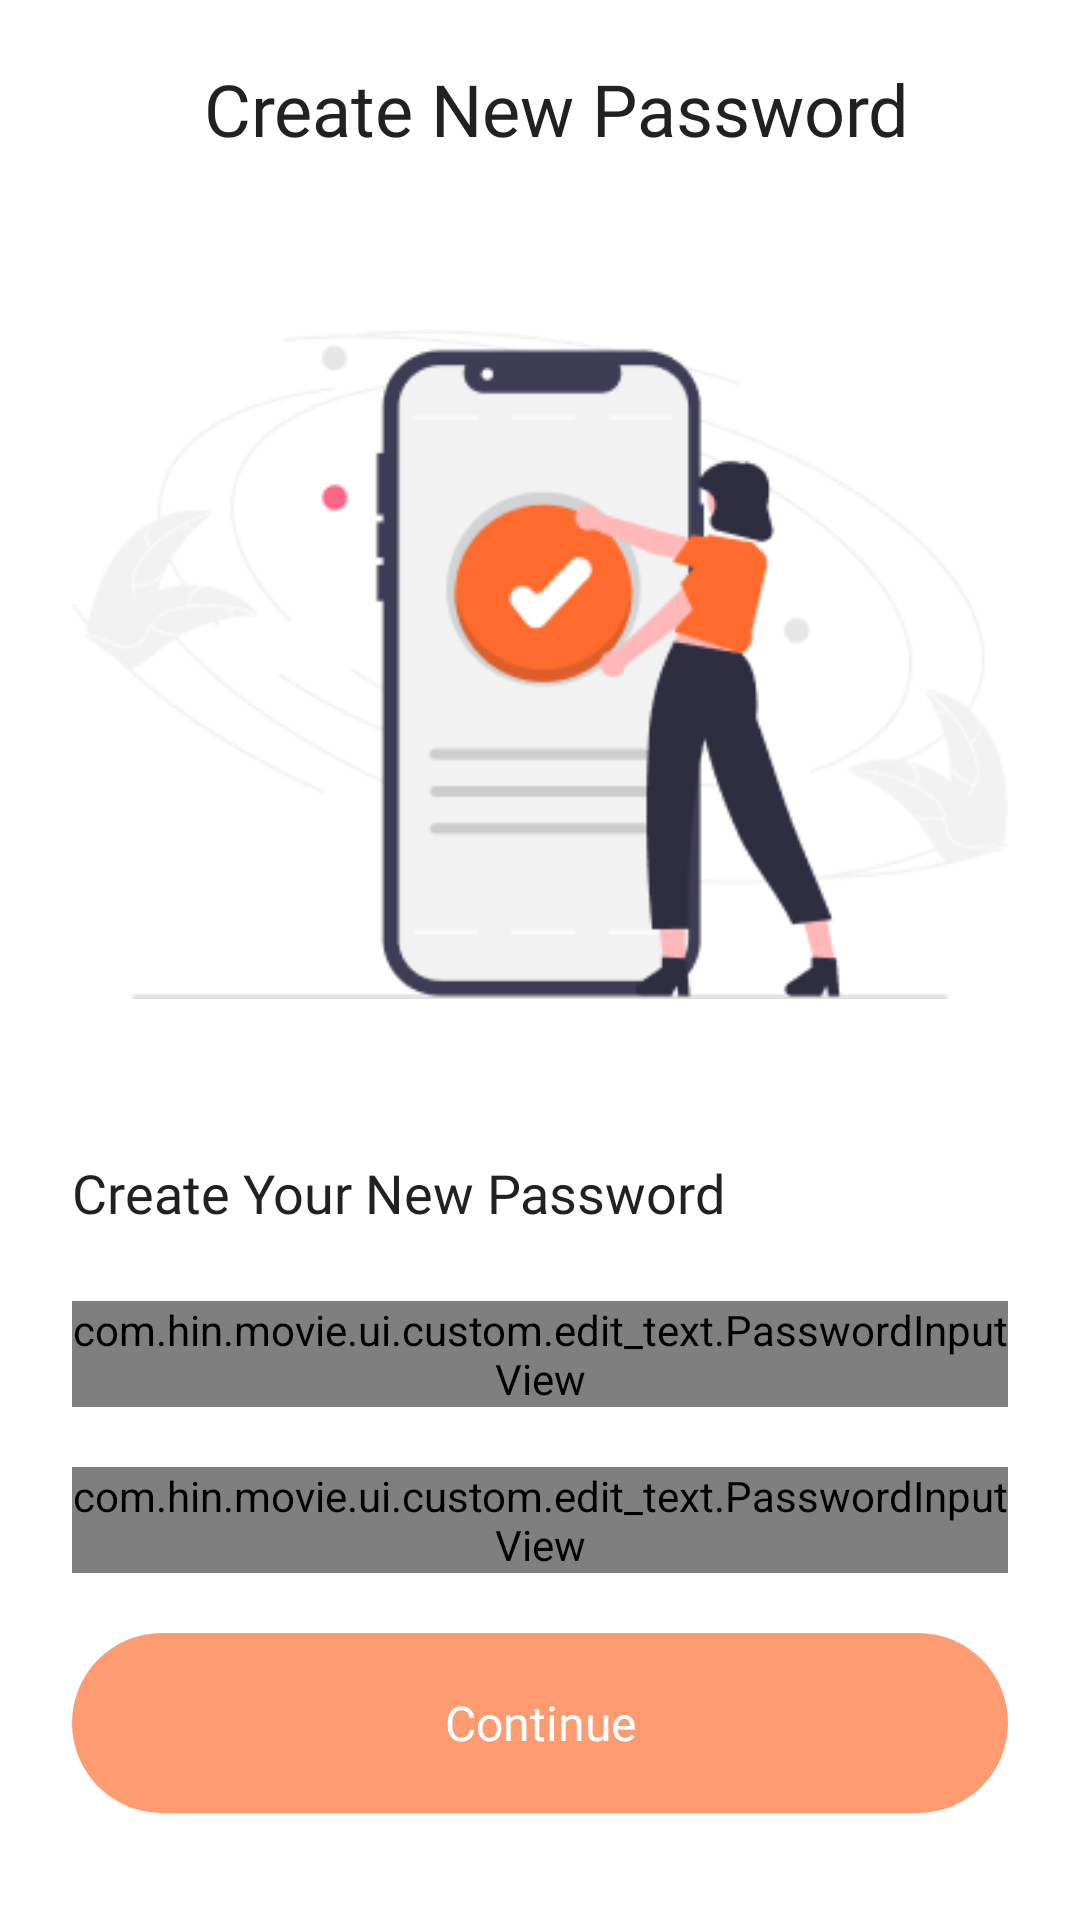

Write the Android layout XML for this screen, with the resource values it uses.
<!-- AndroidManifest.xml: application theme Theme.Movie -->
<!-- res/layout/fragment_new_password.xml -->
<?xml version="1.0" encoding="utf-8"?>
<ScrollView xmlns:android="http://schemas.android.com/apk/res/android"
    xmlns:app="http://schemas.android.com/apk/res-auto"
    xmlns:tools="http://schemas.android.com/tools"
    android:layout_width="match_parent"
    android:layout_height="match_parent"
    android:scrollbars="none"
    tools:context=".ui.new_password.NewPasswordFragment">

    <LinearLayout
        android:layout_width="match_parent"
        android:layout_height="wrap_content"
        android:fitsSystemWindows="true"
        android:orientation="vertical">
        <LinearLayout
            android:layout_width="match_parent"
            android:layout_height="wrap_content"
            android:layout_marginTop="20dp"
            android:gravity="center_vertical"
            android:orientation="horizontal"
            android:paddingHorizontal="24dp">

            <ImageButton
                android:id="@+id/btnBack"
                android:layout_width="32dp"
                android:layout_height="32dp"
                android:background="@null"
                android:contentDescription="@string/back"
                android:src="@drawable/arrow_left"
                app:backgroundTint="@null" />

            <TextView
                android:layout_width="wrap_content"
                android:layout_height="wrap_content"
                android:layout_marginStart="12dp"
                android:fontFamily="@font/urbanist_bold"
                android:text="@string/create_new_password"
                android:textColor="?attr/text_color_head_1"
                android:textSize="24dp"
                tools:ignore="SpUsage" />
        </LinearLayout>

        <ImageView
            android:layout_width="match_parent"
            android:layout_height="wrap_content"
            android:layout_marginTop="40dp"
            android:contentDescription="@string/create_new_password"
            android:paddingHorizontal="24dp"
            android:src="@drawable/new_pass" />

        <TextView
            android:layout_width="wrap_content"
            android:layout_height="wrap_content"
            android:layout_marginTop="35dp"
            android:layout_marginBottom="24dp"
            android:fontFamily="@font/urbanist_medium"
            android:paddingHorizontal="24dp"
            android:text="@string/create_your_new_password"
            android:textColor="?attr/text_color_head_1"
            android:textSize="18dp"
            tools:ignore="SpUsage" />


        <com.hin.movie.ui.custom.edit_text.PasswordInputView
            android:id="@+id/editTxtPassword"
            android:layout_width="match_parent"
            android:layout_height="wrap_content"
            android:layout_marginHorizontal="24dp"/>

        <com.hin.movie.ui.custom.edit_text.PasswordInputView
            android:id="@+id/editTxtPasswordVerify"
            android:layout_width="match_parent"
            android:layout_height="wrap_content"
            android:layout_marginHorizontal="24dp"
            android:layout_marginTop="20dp"/>

        <Button
            android:id="@+id/btnContinue"
            android:layout_width="match_parent"
            android:layout_height="60dp"
            android:layout_marginHorizontal="24dp"
            android:layout_marginTop="20dp"
            android:background="@drawable/button_bg"
            android:enabled="false"
            android:fontFamily="@font/urbanist_bold"
            android:text="@string/continue_"
            android:textAllCaps="false"
            android:textColor="@color/white"
            android:textSize="16dp"
            app:backgroundTint="@null"
            tools:ignore="SpUsage" />
    </LinearLayout>

</ScrollView>
<!-- resources referenced by this layout -->
<resources>
  <color name="white">#FFFFFFFF</color>
  <!-- drawable arrow_left (drawable-night) -->
  <vector xmlns:android="http://schemas.android.com/apk/res/android"
      android:width="28dp"
      android:height="28dp"
      android:viewportWidth="28"
      android:viewportHeight="28">
    <path
        android:pathData="M23.334,14.32C23.334,14.763 23.005,15.129 22.578,15.187L22.459,15.195L4.959,15.195C4.476,15.195 4.084,14.803 4.084,14.32C4.084,13.877 4.413,13.511 4.84,13.453L4.959,13.445L22.459,13.445C22.942,13.445 23.334,13.837 23.334,14.32Z"
        android:fillColor="#ffffff"/>
    <path
        android:pathData="M12.635,20.728C12.977,21.069 12.979,21.623 12.638,21.966C12.328,22.277 11.842,22.306 11.498,22.053L11.4,21.969L4.342,14.941C4.03,14.63 4.001,14.142 4.257,13.799L4.342,13.7L11.4,6.671C11.743,6.33 12.297,6.331 12.638,6.674C12.948,6.985 12.975,7.471 12.72,7.813L12.635,7.911L6.2,14.321L12.635,20.728Z"
        android:fillColor="#ffffff"/>
  </vector>
  <!-- drawable button_bg (drawable) -->
  <?xml version="1.0" encoding="utf-8"?>
  <selector xmlns:android="http://schemas.android.com/apk/res/android">
      <item android:state_enabled="false">
          <shape>
              <corners android:radius="100dp" />
              <solid android:color="@color/orange_status" />
          </shape>
      </item>
  
      <item android:state_enabled="true" >
          <shape>
              <corners android:radius="100dp" />
              <solid android:color="@color/orange" />
          </shape>
      </item>
  
  
  </selector>
  <string name="back">Back</string>
  <string name="continue_">Continue</string>
  <string name="create_new_password">Create New Password</string>
  <string name="create_your_new_password">Create Your New Password</string>
  <color name="orange_status">#FFFF9B70</color>
  <color name="orange">#FFFF6B2D</color>
  <color name="gray_100">#FFF5F5F5</color>
  <color name="gray_200">#FFEEEEEE</color>
  <color name="orange_100">#FFFFE3D8</color>
  <color name="gray_400">#FFBDBDBD</color>
  <color name="gray_300">#FFE0E0E0</color>
  <color name="gray_800">#FF424242</color>
  <color name="gray_700">#FF616161</color>
  <color name="gray_500">#FF9E9E9E</color>
  <color name="gray_900">#FF212121</color>
</resources>
